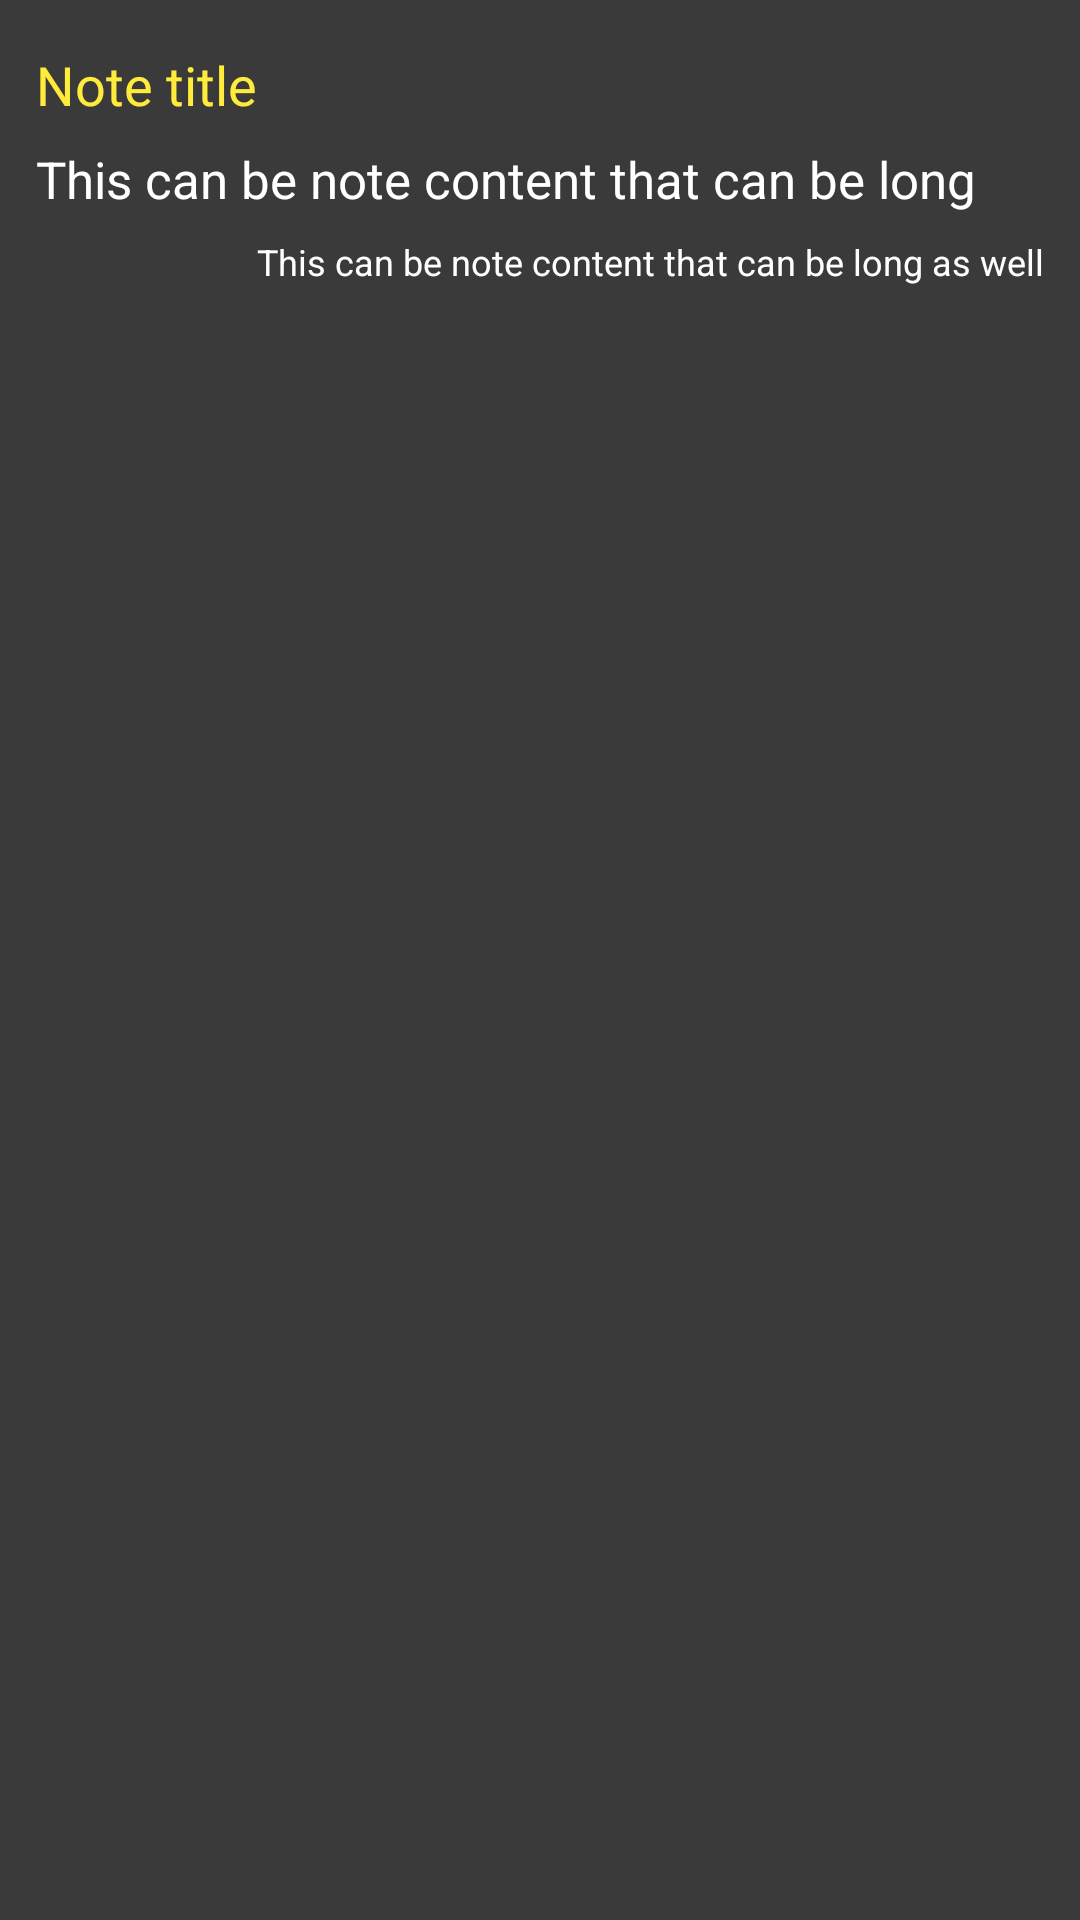

Layout XML and referenced resources for this Android screen:
<!-- AndroidManifest.xml: application theme Theme.TaskManager_PRMA_R21207 -->
<!-- res/layout/recycler_note_item.xml -->
<?xml version="1.0" encoding="utf-8"?>
<LinearLayout xmlns:android="http://schemas.android.com/apk/res/android"
    xmlns:tools="http://schemas.android.com/tools"
    android:layout_width="match_parent"
    android:layout_height="wrap_content"
    android:orientation="vertical"
    android:padding="12sp"
    android:layout_marginVertical="8sp"
    android:background="@color/details"
    >

    <TextView
        android:layout_width="match_parent"
        android:layout_height="wrap_content"
        android:text="@string/note_title"
        android:textColor="@color/secondary"
        android:id="@+id/titleNoteText"
        android:textSize="18sp"
        android:layout_marginVertical="4sp"
        />

    <TextView
        android:layout_width="match_parent"
        android:layout_height="wrap_content"
        android:text="@string/this_can_be_note_content_that_can_be_long"
        android:textColor="@color/white"
        android:id="@+id/contentNoteText"
        android:maxLines="2"
        android:ellipsize="end"
        android:textSize="17sp"
        android:layout_marginVertical="4sp"
        />

    <TextView
        android:layout_width="match_parent"
        android:layout_height="wrap_content"
        android:text="@string/this_can_be_note_content_that_can_be_long_as_well"
        android:id="@+id/noteTime"
        android:textSize="12sp"
        android:gravity="right"
        android:layout_marginVertical="4sp"
        android:textColor="@color/white"
        tools:ignore="RtlHardcoded" />

</LinearLayout>
<!-- resources referenced by this layout -->
<resources>
  <color name="details">#3A3A3A</color>
  <color name="secondary">#FFEB3B</color>
  <color name="white">#FFFFFFFF</color>
  <string name="note_title">Note title</string>
  <string name="this_can_be_note_content_that_can_be_long">This can be note content that can be long</string>
  <string name="this_can_be_note_content_that_can_be_long_as_well">This can be note content that can be long as well</string>
  <style name="Theme.TaskManager_PRMA_R21207" parent="Theme.MaterialComponents.DayNight.NoActionBar">
          
          <item name="colorPrimary">@color/primary</item>
          <item name="colorPrimaryVariant">@color/primary</item>
          <item name="colorOnPrimary">@color/white</item>
          
          <item name="colorSecondary">@color/teal_200</item>
          <item name="colorSecondaryVariant">@color/teal_700</item>
          <item name="colorOnSecondary">@color/black</item>
          
          <item name="android:statusBarColor">@color/primary</item>
          
      </style>
  <color name="primary">#252525</color>
  <color name="teal_200">#FF03DAC5</color>
  <color name="teal_700">#FF018786</color>
  <color name="black">#FF000000</color>
</resources>
